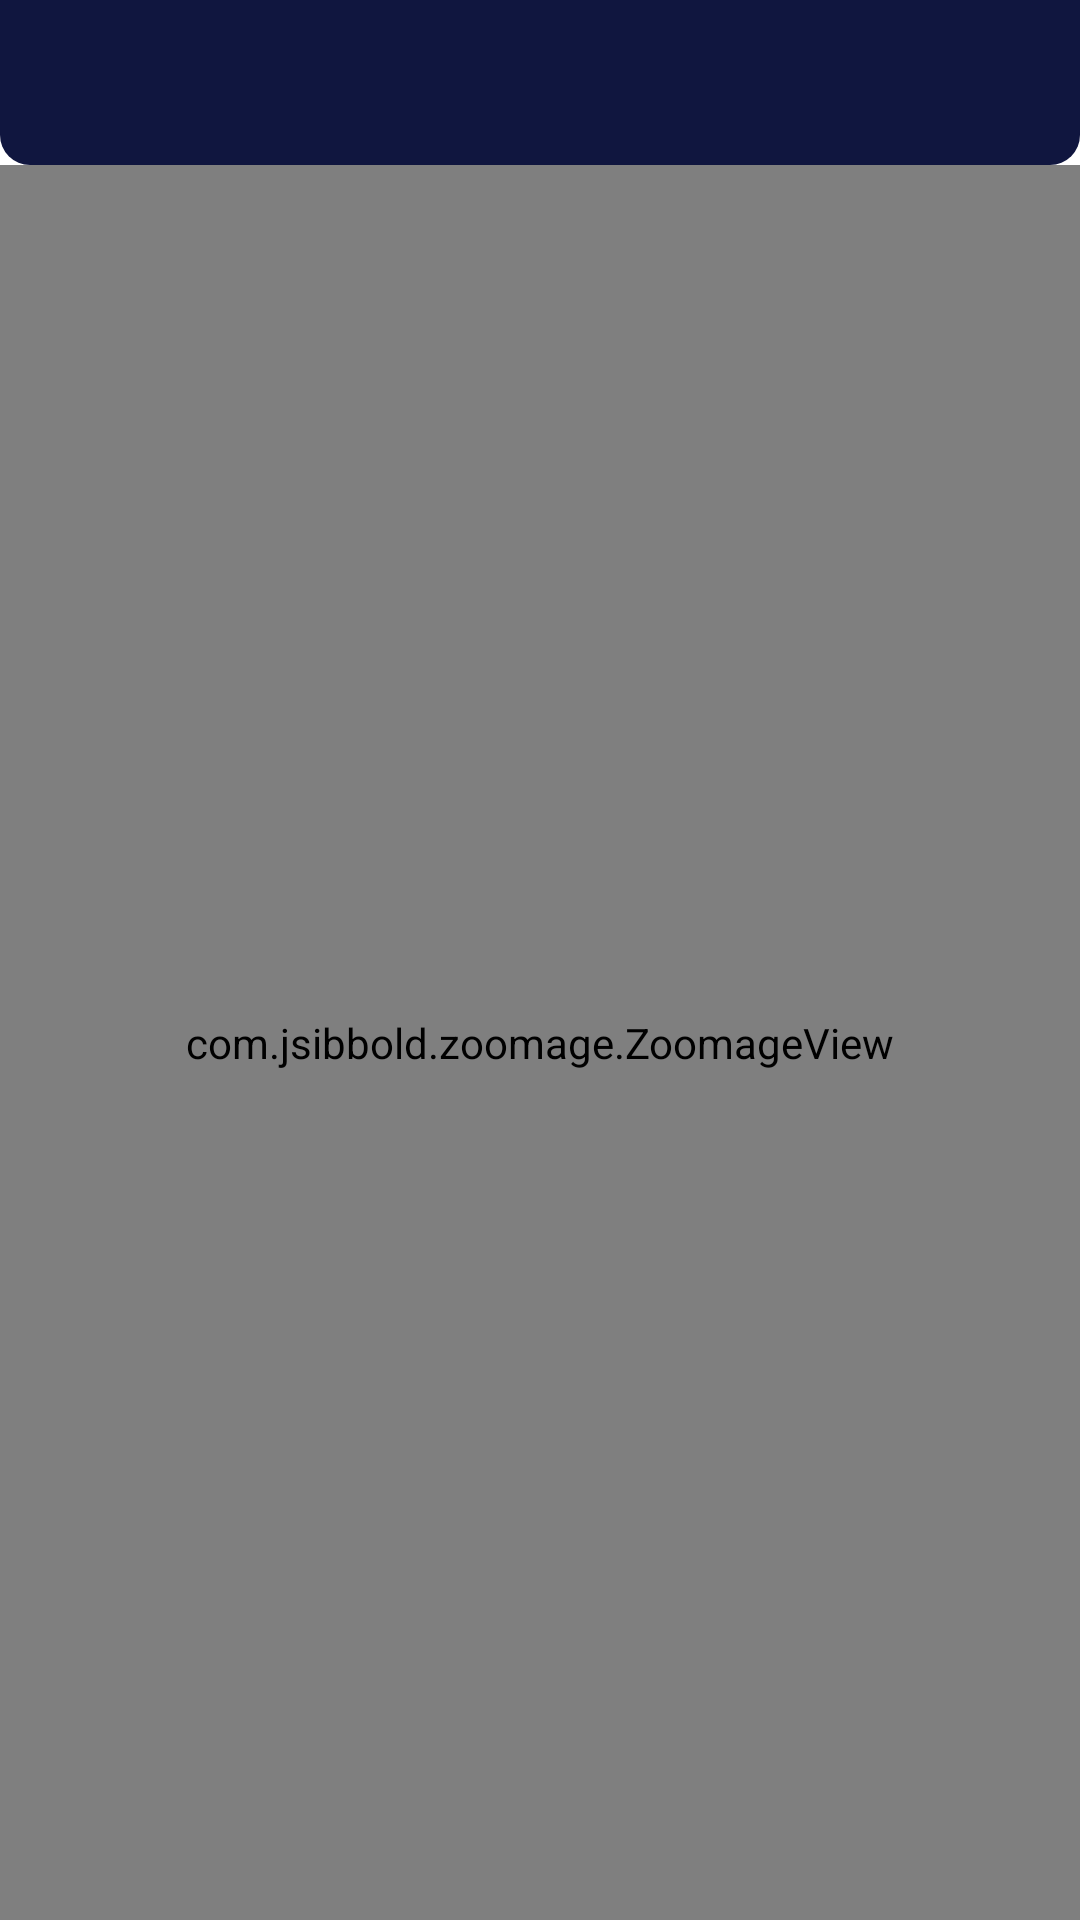

Here is an Android app screen rendered from its layout file. Give the layout XML and the strings, colors and styles it references.
<!-- AndroidManifest.xml: application theme Theme.AKChats -->
<!-- res/layout/activity_view_image.xml -->
<?xml version="1.0" encoding="utf-8"?>
<androidx.constraintlayout.widget.ConstraintLayout xmlns:android="http://schemas.android.com/apk/res/android"
    xmlns:app="http://schemas.android.com/apk/res-auto"
    xmlns:tools="http://schemas.android.com/tools"
    android:id="@+id/main"
    android:layout_width="match_parent"
    android:layout_height="match_parent"
    tools:context=".Activities.ViewImageActivity">

    <RelativeLayout
        android:id="@+id/imageView"
        android:layout_width="match_parent"
        android:layout_height="55dp"
        android:background="@drawable/main_bg"
        app:layout_constraintEnd_toEndOf="parent"
        app:layout_constraintStart_toStartOf="parent"
        app:layout_constraintTop_toTopOf="parent">

        <ImageView
            android:id="@+id/backBtn"
            android:layout_width="25dp"
            android:layout_height="25dp"
            android:layout_alignParentStart="true"
            android:layout_centerVertical="true"
            android:layout_marginStart="10dp"
            android:src="@drawable/ic_back"/>

    </RelativeLayout>

    <com.jsibbold.zoomage.ZoomageView
        android:id="@+id/fullscreenImageView"
        android:layout_width="0dp"
        android:layout_height="0dp"
        app:zoomage_animateOnReset="true"
        app:zoomage_autoCenter="true"
        app:zoomage_autoResetMode="UNDER"
        app:zoomage_maxScale="8"
        app:zoomage_minScale="0.6"
        app:zoomage_restrictBounds="false"
        app:zoomage_translatable="true"
        app:zoomage_zoomable="true"
        app:layout_constraintBottom_toBottomOf="parent"
        app:layout_constraintEnd_toEndOf="parent"
        app:layout_constraintStart_toStartOf="parent"
        app:layout_constraintTop_toBottomOf="@+id/imageView"/>

</androidx.constraintlayout.widget.ConstraintLayout>
<!-- resources referenced by this layout -->
<resources>
  <!-- drawable main_bg (drawable) -->
  <?xml version="1.0" encoding="utf-8"?>
  <shape android:shape="rectangle" xmlns:android="http://schemas.android.com/apk/res/android">
  
      <solid android:color="@color/dark_blue"/>
      <corners android:bottomRightRadius="10dp"
          android:bottomLeftRadius="10dp"/>
  
  </shape>
  <style name="Theme.AKChats" parent="Base.Theme.AKChats" />
  <color name="dark_blue">#10163F</color>
  <style name="Base.Theme.AKChats" parent="Theme.MaterialComponents.DayNight.NoActionBar">
          
          
          <item name="android:statusBarColor">@color/dark_blue</item>
      </style>
</resources>
